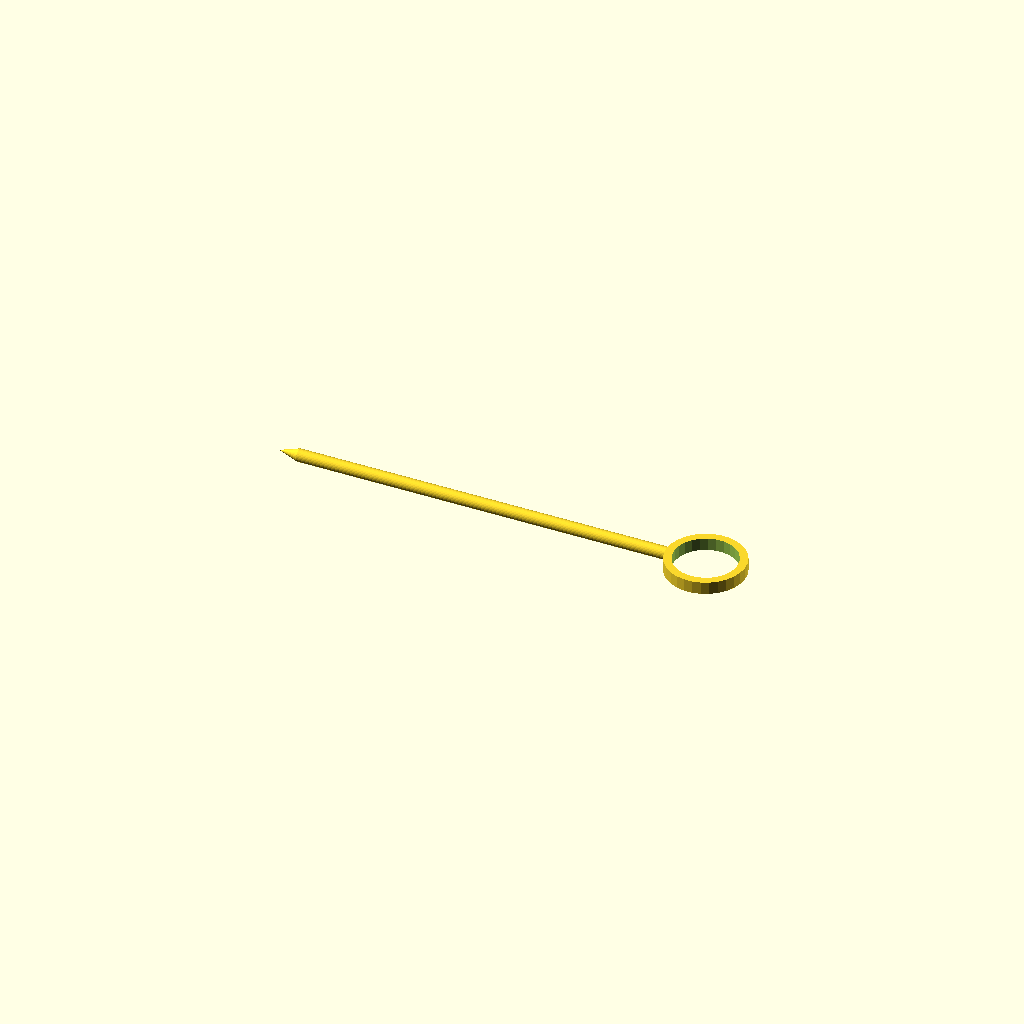
Cell 1: rendered with the file's own defaults.
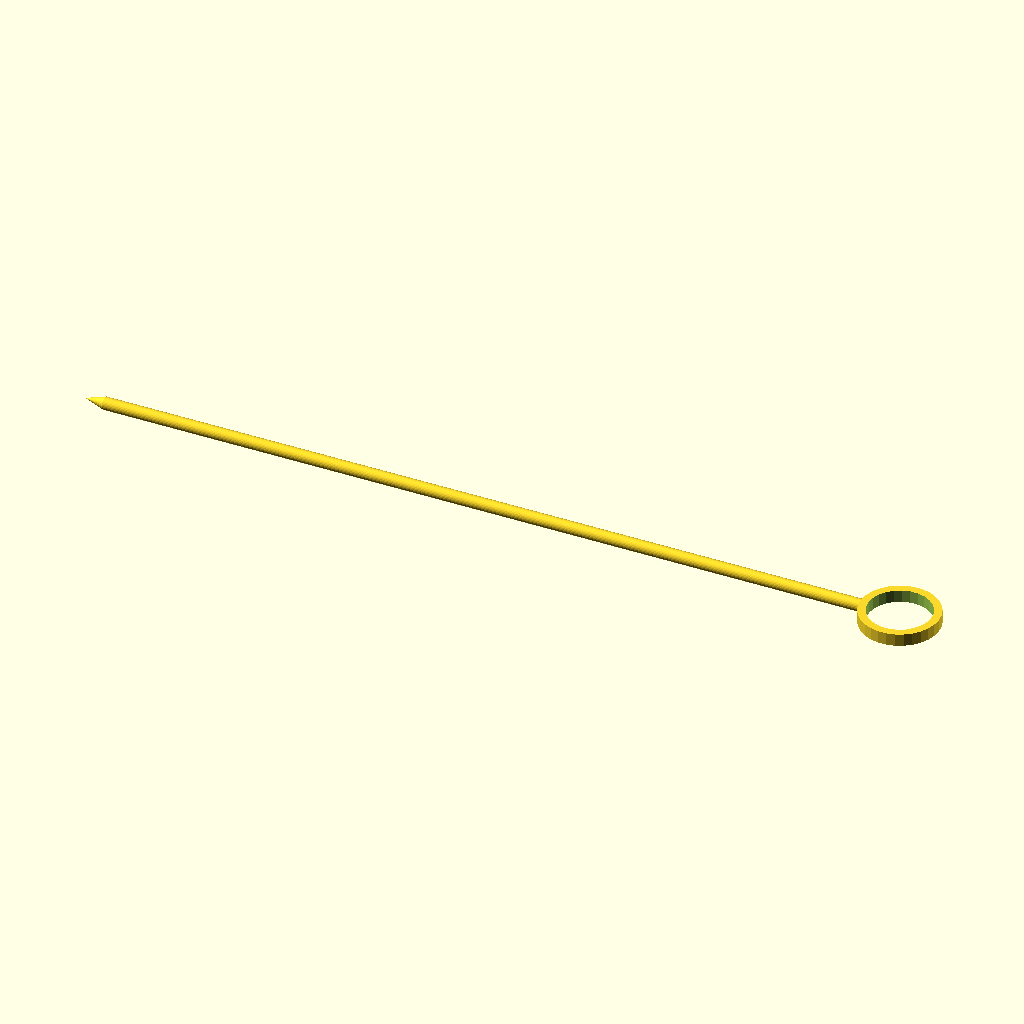
Cell 2: total_length = 200 (everything else at default).
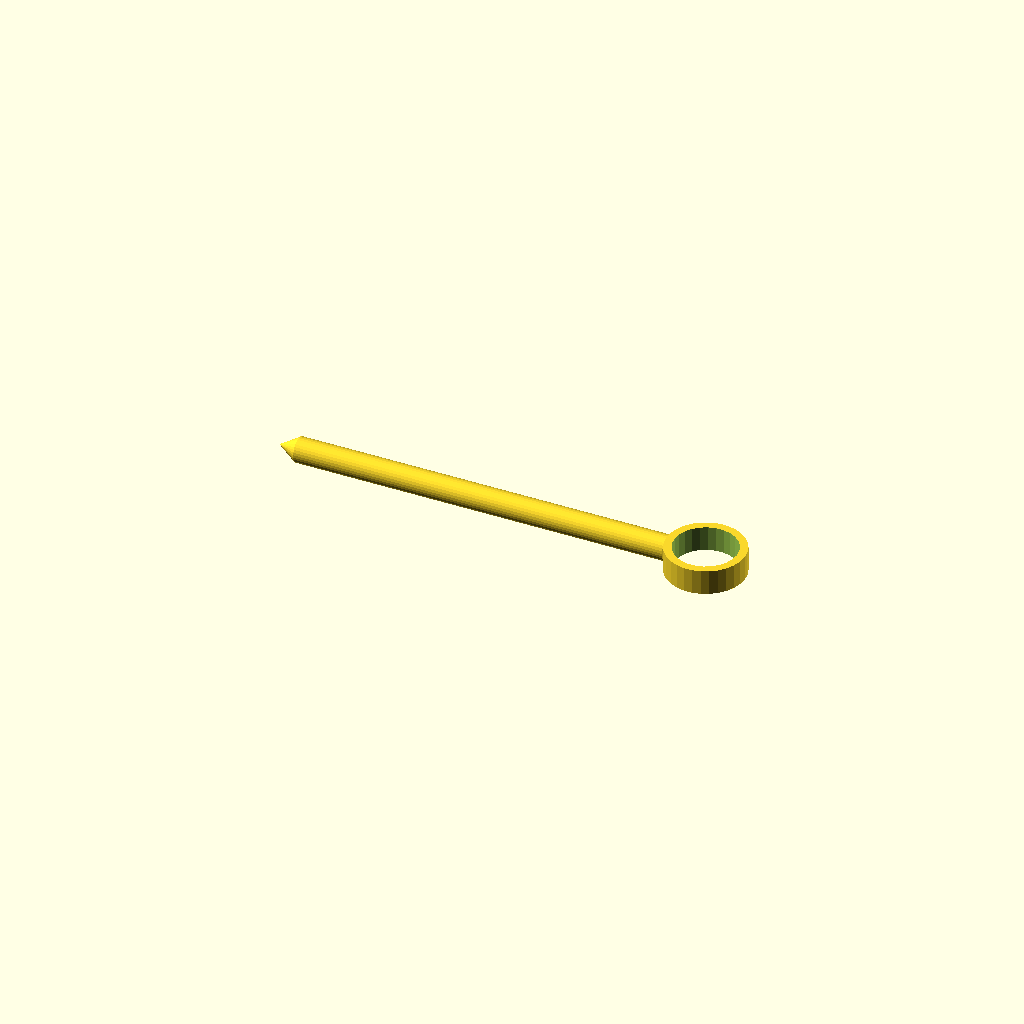
Cell 3: the same model with stick_diameter = 6.4.
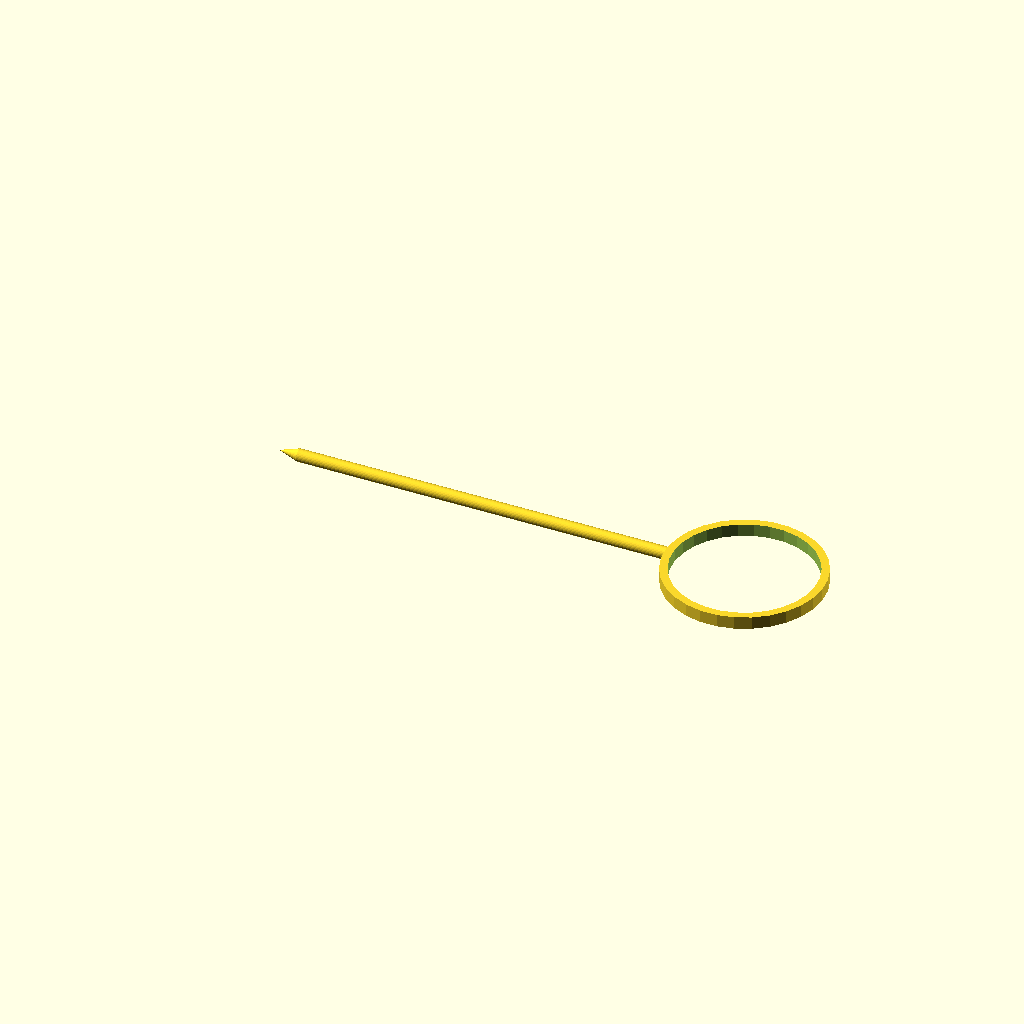
Cell 4: the same model with ornament_size = 40.
All cells are drawn from one camera (rotation 55°, 0°, 25°, orthographic, colour scheme Cornfield), so only the parameter changes between them.
Source of the model, linux/system/library/openscad/0643_Round_cocktail_stick.scad:
// [FL_INDEX: keywords="openscad, 3d_parametric, Round_cocktail_stick, csg_solid" | COT="Parametric OpenSCAD design from 3DCodeverse"]
// Title: Round cocktail stick

//
// Straight cocktail stick with round, pointed stick
//
// The "ornament" is just a ring 
//
// by Egil Kvaleberg
//

//*****************************************************************************
// Adjustables

// length of stick
total_length = 100;

// length of cone section
cone_length = 5; 

// diameter of stick
stick_diameter = 3.2;

// size of ornament
ornament_size = 20;

// thickness of ornament
ornament_thickness = 2;

stick_fs = 1*0.1;
ornament_fs = 1*0.5;

//*****************************************************************************
// Derived

stick_radius = stick_diameter / 2;
stick_length = total_length - cone_length;

//*****************************************************************************
// View and printing

view(); 

//*****************************************************************************
// 

module cone()
{
    rotate([0, 90, 0]) cylinder(r1 = 0, r2 = stick_radius, h = cone_length, $fs = stick_fs);
}

module stick()
{
    translate([cone_length, 0, 0]) rotate([0, 90, 0]) cylinder(r = stick_radius, h = stick_length, $fs =stick_fs);
}

module ornament()
{
    difference() {
        cylinder(r = ornament_size/2, h = stick_diameter);
        translate([0, 0, -stick_diameter/2]) cylinder(r = ornament_size/2 - ornament_thickness, h = stick_diameter*2);
    }
}

module view()
{
     translate([-total_length/2, 0, stick_radius]) {
         cone();
         stick();
    }
    translate([total_length/2 + ornament_size/2 - 0.2, 0, 0]) {     
        ornament();
    }
}

//*****************************************************************************
Parameter table extracted from the source (name, type, default, range or options):
total_length: number, default 100
cone_length: number, default 5
stick_diameter: number, default 3.2
ornament_size: number, default 20
ornament_thickness: number, default 2
